The GitHub repository Dxnn017/fruit-detector-pricer contains a labelled image folder "recortes" with 10 categories: apple red 1, banana 1, cantaloupe 2, cocos 1, granadilla 1, kiwi 1, maracuja 1, peach 2, pear forelle 1, pineapple mini 1. Examples follow, each with its label.

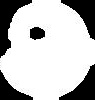
Label: granadilla 1

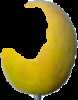
Label: maracuja 1

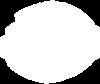
Label: cantaloupe 2

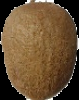
Label: kiwi 1

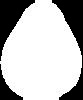
Label: pear forelle 1

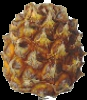
Label: pineapple mini 1
